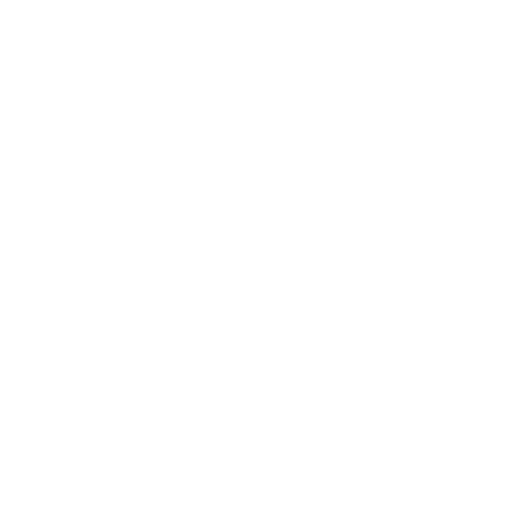
t = 0.00 s
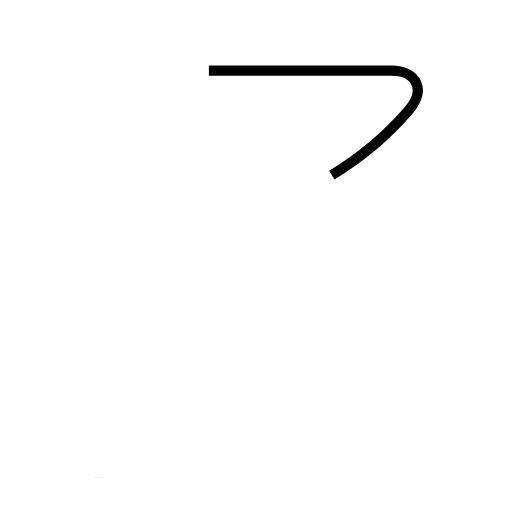
t = 1.00 s
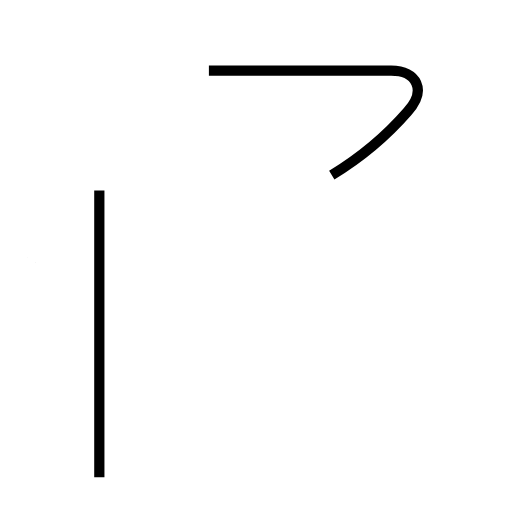
t = 1.84 s
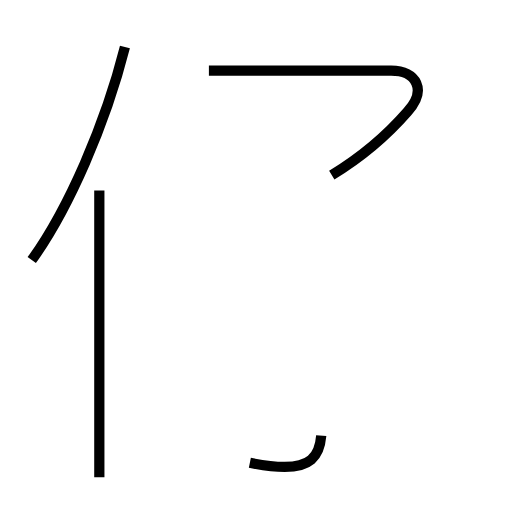
t = 2.79 s
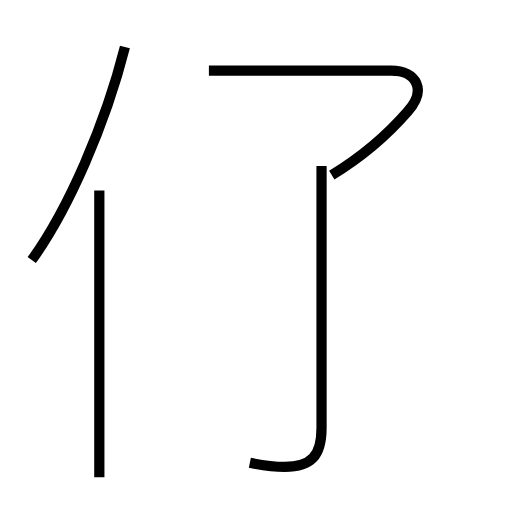
t = 3.58 s
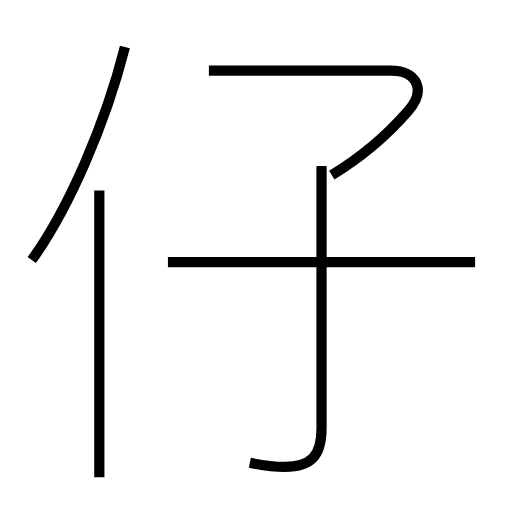
t = 4.48 s

The animated SVG that drew these frames (rendered in a browser with its animation timeline set to each time). Animation: 5 SMIL elements (animate=5); one cycle of 4.48 s.

<?xml version='1.0' encoding='utf-8'?>
<svg viewBox="0.0 -6.0 50.0 50.0" version="1.1" xmlns="http://www.w3.org/2000/svg"><rect x="-1000" y="-1000" width="2000" height="2000" stroke="white" fill="white" /><g style="fill:none;stroke:#000000;stroke-width:1"><path d="M 32.4 -26.9 C 35.2 -28.6 37.8 -30.8 39.8 -33.1 C 41.7 -35.2 40.7 -37.1 38.2 -37.1 L 20.4 -37.1 " transform="translate(0.0 38.0)" stroke-dasharray="33.46174501800472" stroke-dashoffset="33.46174501800472"><animate attributeName="stroke-dashoffset" from="33.46174501800472" to="0" dur="1.0038523505401415s" begin="0s" fill="freeze" /></path><path d="M 9.7 2.6 L 9.7 -25.4 " transform="translate(0.0 38.0)" stroke-dasharray="28.0" stroke-dashoffset="28.0"><animate attributeName="stroke-dashoffset" from="28.0" to="0" dur="0.84s" begin="1.0038523505401415s" fill="freeze" /></path><path d="M 3.1 -18.6 C 6.7 -23.6 10.3 -31.9 12.2 -39.4 " transform="translate(0.0 38.0)" stroke-dasharray="22.816741191870754" stroke-dashoffset="22.816741191870754"><animate attributeName="stroke-dashoffset" from="22.816741191870754" to="0" dur="0.6845022357561226s" begin="1.8438523505401414s" fill="freeze" /></path><path d="M 24.4 1.2 C 25.4 1.4 26.6 1.6 27.8 1.6 C 30.4 1.6 31.4 0.5 31.4 -2.2 L 31.4 -27.8 " transform="translate(0.0 38.0)" stroke-dasharray="35.12538005240139" stroke-dashoffset="35.12538005240139"><animate attributeName="stroke-dashoffset" from="35.12538005240139" to="0" dur="1.0537614015720416s" begin="2.528354586296264s" fill="freeze" /></path><path d="M 16.4 -18.4 L 46.4 -18.4" transform="translate(0.0 38.0)" stroke-dasharray="30.0" stroke-dashoffset="30.0"><animate attributeName="stroke-dashoffset" from="30.0" to="0" dur="0.8999999999999999s" begin="3.5821159878683058s" fill="freeze" /></path></g></svg>
